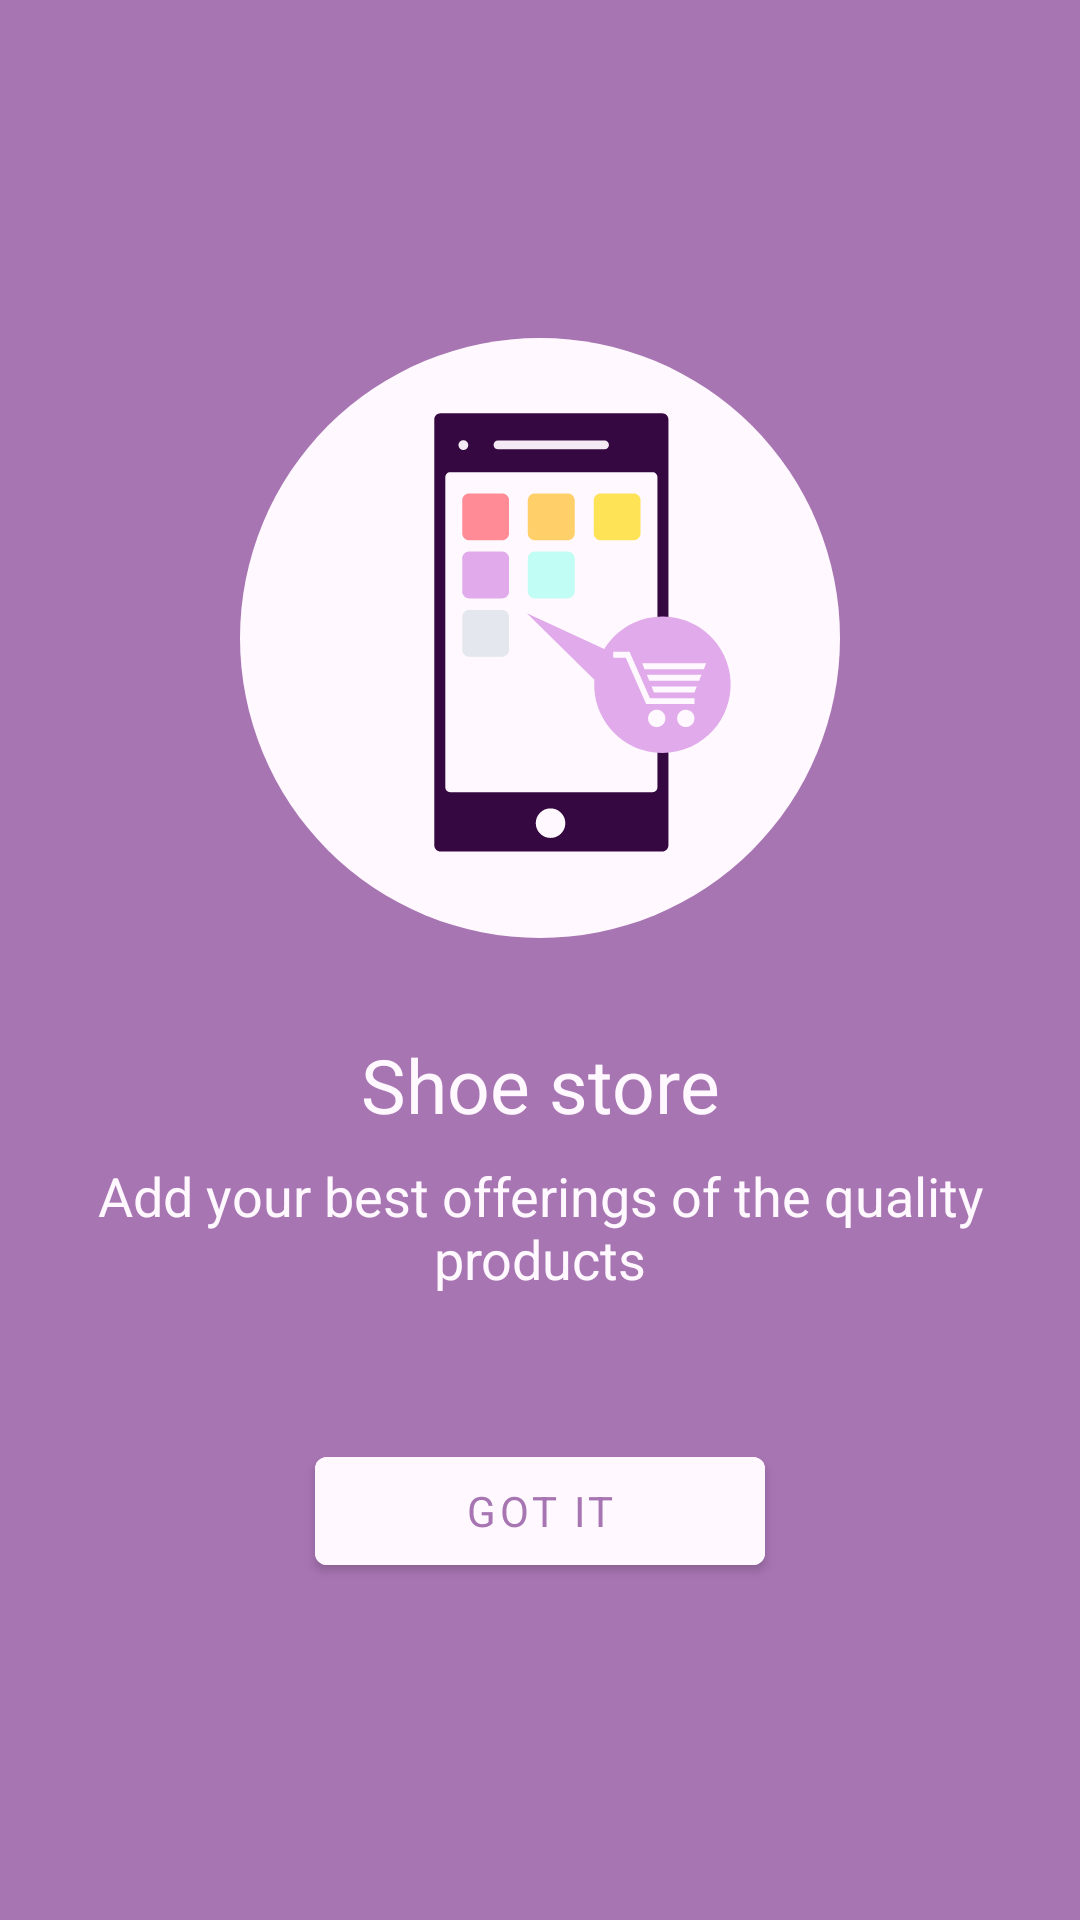

Here is an Android app screen rendered from its layout file. Give the layout XML and the strings, colors and styles it references.
<!-- AndroidManifest.xml: application theme AppTheme -->
<!-- res/layout/fragment_instructions.xml -->
<?xml version="1.0" encoding="utf-8"?>
<layout xmlns:android="http://schemas.android.com/apk/res/android"
    xmlns:app="http://schemas.android.com/apk/res-auto">
    
    <androidx.constraintlayout.widget.ConstraintLayout
        android:layout_width="match_parent"
        android:layout_height="match_parent"
        android:background="@color/colorPrimary"
        android:gravity="center"
        android:orientation="vertical">

        <ImageView
            android:id="@+id/instr_image"
            android:layout_width="wrap_content"
            android:layout_height="wrap_content"
            android:contentDescription="@string/cont_desc_instructions"
            android:src="@drawable/ic_phone"
            app:layout_constraintBottom_toTopOf="@id/instr_txt"
            app:layout_constraintEnd_toEndOf="parent"
            app:layout_constraintHorizontal_bias="0.5"
            app:layout_constraintStart_toStartOf="parent"
            app:layout_constraintTop_toTopOf="parent"
            app:layout_constraintVertical_chainStyle="packed" />

        <TextView
            android:id="@+id/instr_txt"
            style="@style/OnboardingTitleStyle"
            android:layout_width="match_parent"
            android:layout_height="wrap_content"
            android:text="@string/instructions_title"
            app:layout_constraintBottom_toTopOf="@+id/instr_txt_friendly_note"
            app:layout_constraintEnd_toEndOf="parent"
            app:layout_constraintHorizontal_bias="0.0"
            app:layout_constraintStart_toStartOf="parent"
            app:layout_constraintTop_toBottomOf="@id/instr_image"
            app:layout_constraintVertical_chainStyle="packed" />

        <TextView
            android:id="@+id/instr_txt_friendly_note"
            style="@style/OnboardingMessageStyle"
            android:layout_width="match_parent"
            android:layout_height="wrap_content"
            android:text="@string/instructions_txt"
            app:layout_constraintBottom_toTopOf="@+id/instr_btn"
            app:layout_constraintEnd_toEndOf="parent"
            app:layout_constraintHorizontal_bias="0.0"
            app:layout_constraintStart_toStartOf="parent"
            app:layout_constraintTop_toBottomOf="@id/instr_txt"
            app:layout_constraintVertical_chainStyle="packed" />

        <com.google.android.material.button.MaterialButton
            android:id="@+id/instr_btn"
            style="@style/ButtonGetStartedStyle"
            android:layout_width="@dimen/button_onboarding_width"
            android:layout_height="wrap_content"
            android:text="@string/instructions_button"
            app:layout_constraintBottom_toBottomOf="parent"
            app:layout_constraintEnd_toEndOf="parent"
            app:layout_constraintStart_toStartOf="parent"
            app:layout_constraintTop_toBottomOf="@id/instr_txt_friendly_note"
            app:layout_constraintVertical_chainStyle="packed" />
    </androidx.constraintlayout.widget.ConstraintLayout>
</layout>
<!-- resources referenced by this layout -->
<resources>
  <color name="colorPrimary">#A875B3</color>
  <dimen name="button_onboarding_width">150dp</dimen>
  <!-- drawable ic_phone: vector/xml drawable (drawable, 3522 chars, omitted) -->
  <string name="cont_desc_instructions">instructions that illustrate the shoe list main screen</string>
  <string name="instructions_button">Got it</string>
  <string name="instructions_title">Shoe store</string>
  <string name="instructions_txt">Add your best offerings of the quality products</string>
  <style name="ButtonGetStartedStyle">
          <item name="android:layout_gravity">center</item>
          <item name="android:layout_marginTop">@dimen/padding_horizontal</item>
          <item name="android:backgroundTint">@color/colorLight</item>
          <item name="android:textColor">@color/colorAccent</item>
      </style>
  <style name="OnboardingMessageStyle">
          <item name="android:layout_marginTop">@dimen/margin_medium</item>
          <item name="android:gravity">center</item>
          <item name="android:paddingStart">@dimen/margin_large</item>
          <item name="android:paddingEnd">@dimen/margin_large</item>
          <item name="android:textColor">@color/colorLight</item>
          <item name="android:textSize">@dimen/text_large</item>
      </style>
  <style name="OnboardingTitleStyle">
          <item name="android:layout_marginTop">@dimen/margin_top</item>
          <item name="android:gravity">center</item>
          <item name="android:paddingStart">@dimen/padding_horizontal</item>
          <item name="android:paddingEnd">@dimen/padding_horizontal</item>
          <item name="android:textColor">@color/colorLight</item>
          <item name="android:textSize">@dimen/onboarding_title</item>
      </style>
  <style name="AppTheme" parent="Theme.MaterialComponents.Light.NoActionBar">
          <item name="colorPrimary">@color/colorPrimary</item>
          <item name="colorPrimaryDark">@color/colorPrimaryDark</item>
          <item name="colorAccent">@color/colorAccent</item>
          <item name="android:windowLightStatusBar">true</item>
          <item name="fontFamily">@font/arima_madurai</item>
          <item name="android:statusBarColor">@android:color/transparent</item>
      </style>
  <dimen name="padding_horizontal">48dp</dimen>
  <color name="colorLight">#FFF9FF</color>
  <color name="colorAccent">#A875B3</color>
  <dimen name="margin_medium">8dp</dimen>
  <dimen name="margin_large">24dp</dimen>
  <dimen name="text_large">18sp</dimen>
  <dimen name="margin_top">32dp</dimen>
  <dimen name="onboarding_title">25sp</dimen>
  <color name="colorPrimaryDark">#350841</color>
</resources>
